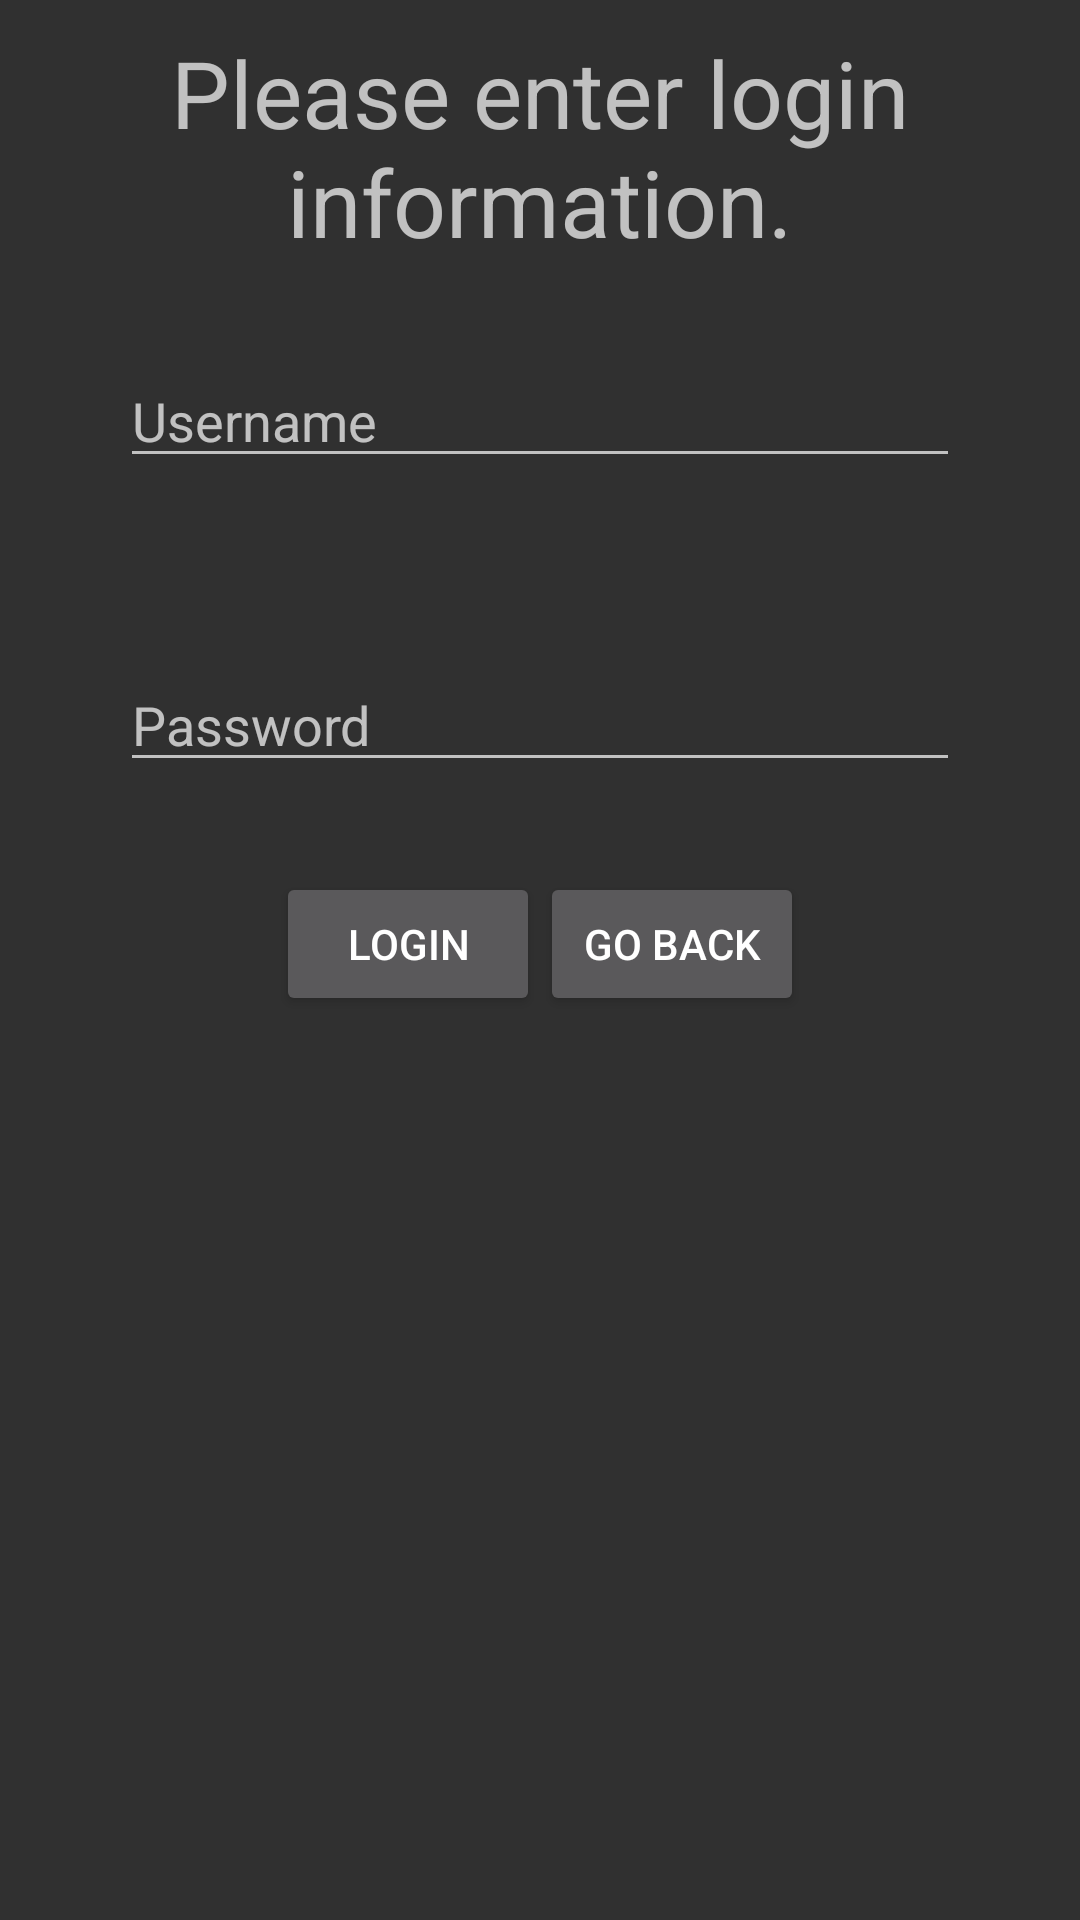

Write the Android layout XML for this screen, with the resource values it uses.
<!-- AndroidManifest.xml: application theme Theme.AppCompat -->
<!-- res/layout/activity_login.xml -->
<?xml version="1.0" encoding="utf-8"?>
<RelativeLayout xmlns:android="http://schemas.android.com/apk/res/android"
    android:layout_width="match_parent"
    android:layout_height="match_parent"
    android:paddingLeft="10dp"
    android:paddingRight="10dp">

    <TextView
        android:id="@+id/LoginText"
        android:layout_width="match_parent"
        android:layout_height="wrap_content"
        android:layout_marginTop="10dp"
        android:textAlignment="center"
        android:textSize="15pt"
        android:text="@string/str_loginWelcome"/>

    <LinearLayout
        android:id="@+id/LoginInfo"
        android:layout_width="match_parent"
        android:layout_height="wrap_content"
        android:layout_below="@+id/LoginText"
        android:orientation="horizontal"
        android:padding="30dp">

        <EditText
            android:layout_width="0dp"
            android:layout_height="wrap_content"
            android:layout_weight=".2"
            android:hint="@string/str_Username"/>

    </LinearLayout>

    <LinearLayout
        android:id="@+id/LoginInfo2"
        android:layout_width="match_parent"
        android:layout_height="wrap_content"
        android:layout_below="@+id/LoginInfo"
        android:orientation="horizontal"
        android:padding="30dp">

        <EditText
            android:layout_width="0dp"
            android:layout_height="wrap_content"
            android:layout_weight=".2"
            android:hint="@string/str_Password"/>

    </LinearLayout>

    <RelativeLayout
        android:layout_width="match_parent"
        android:layout_height="wrap_content"
        android:layout_below="@+id/LoginInfo2"
        android:gravity="center">

        <Button
            android:id="@+id/Login"
            android:layout_width="wrap_content"
            android:layout_height="wrap_content"
            android:text="@string/str_login"/>

        <Button
            android:id="@+id/goBack"
            android:layout_width="wrap_content"
            android:layout_height="wrap_content"
            android:layout_toEndOf="@+id/Login"
            android:text="@string/str_goBack"/>

    </RelativeLayout>

</RelativeLayout>
<!-- resources referenced by this layout -->
<resources>
  <string name="str_Password">Password</string>
  <string name="str_Username">Username</string>
  <string name="str_goBack">Go Back</string>
  <string name="str_login">Login</string>
  <string name="str_loginWelcome">Please enter login information.</string>
</resources>
